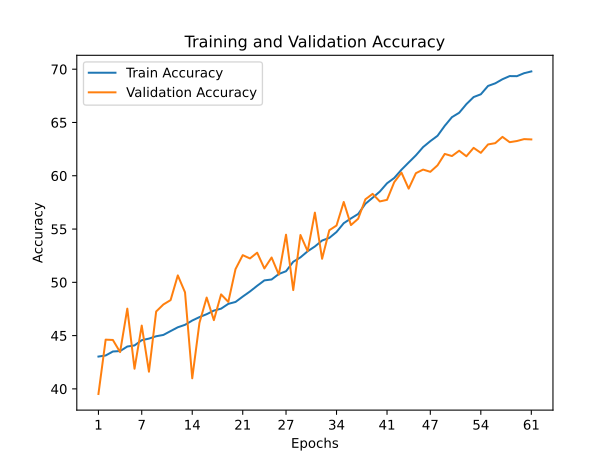

Values plotted in this chart, from the file beside it:
train_accuracy; train_loss; valid_accuracy; valid_loss
43,0320; 2,3987; 39,5200; 2,8709
43,1340; 2,3932; 44,6200; 2,4479
43,5070; 2,3808; 44,5900; 2,5766
43,5490; 2,3812; 43,4500; 2,6124
43,9740; 2,3499; 47,5300; 2,3196
44,0760; 2,3487; 41,8900; 2,6179
44,5680; 2,3273; 45,9400; 2,3245
44,7170; 2,3134; 41,6100; 2,8638
44,9380; 2,3105; 47,2600; 2,3282
45,0620; 2,3009; 47,9200; 2,3074
45,4240; 2,2881; 48,3300; 2,3259
45,7800; 2,2713; 50,6500; 2,1192
46,0110; 2,2555; 49,0600; 2,2323
46,4140; 2,2341; 40,9900; 2,8641
46,7360; 2,2234; 46,2000; 2,4861
47,0080; 2,2067; 48,5700; 2,3252
47,3460; 2,1899; 46,4500; 2,3577
47,5280; 2,1765; 48,8700; 2,2281
47,9790; 2,1608; 48,1600; 2,2497
48,1570; 2,1496; 51,2400; 2,0833
48,6610; 2,1232; 52,5500; 2,0486
49,1390; 2,1017; 52,2400; 2,1525
49,6740; 2,0900; 52,7800; 2,0842
50,1810; 2,0650; 51,3000; 2,1117
50,2650; 2,0502; 52,3300; 2,1468
50,7820; 2,0258; 50,7200; 2,1751
51,0400; 2,0122; 54,4700; 2,0057
51,9290; 1,9795; 49,2700; 2,3372
52,3420; 1,9605; 54,4400; 2,0627
52,9160; 1,9331; 52,9200; 2,1597
53,3630; 1,9092; 56,5400; 1,8907
53,9230; 1,8874; 52,2100; 2,1210
54,1690; 1,8714; 54,8900; 2,0378
54,7230; 1,8401; 55,3300; 2,0010
55,5490; 1,8096; 57,5400; 1,8577
55,9960; 1,7902; 55,3700; 2,1100
56,4150; 1,7658; 55,9700; 1,9042
57,3690; 1,7328; 57,7900; 1,9199
57,9360; 1,7030; 58,3000; 1,9258
58,5170; 1,6708; 57,5900; 1,8795
59,2940; 1,6467; 57,7400; 1,8954
59,7930; 1,6158; 59,4000; 1,7945
60,5660; 1,5882; 60,3000; 1,7416
61,2450; 1,5599; 58,7900; 1,8325
61,9150; 1,5310; 60,2400; 1,7868
62,6920; 1,5000; 60,5800; 1,7645
63,2500; 1,4711; 60,3700; 1,7774
63,7520; 1,4431; 60,9800; 1,7968
64,6870; 1,4070; 62,0500; 1,7041
65,5020; 1,3755; 61,8500; 1,6616
65,9120; 1,3590; 62,3500; 1,6615
66,7230; 1,3217; 61,8300; 1,7277
67,3860; 1,2996; 62,6200; 1,7097
67,6450; 1,2860; 62,1500; 1,6780
68,4290; 1,2560; 62,9400; 1,7103
68,6740; 1,2474; 63,0600; 1,6770
69,0590; 1,2299; 63,6500; 1,6816
69,3550; 1,2247; 63,1500; 1,6860
69,3460; 1,2201; 63,2600; 1,6734
69,6270; 1,2144; 63,4400; 1,6541
... 1 more rows
